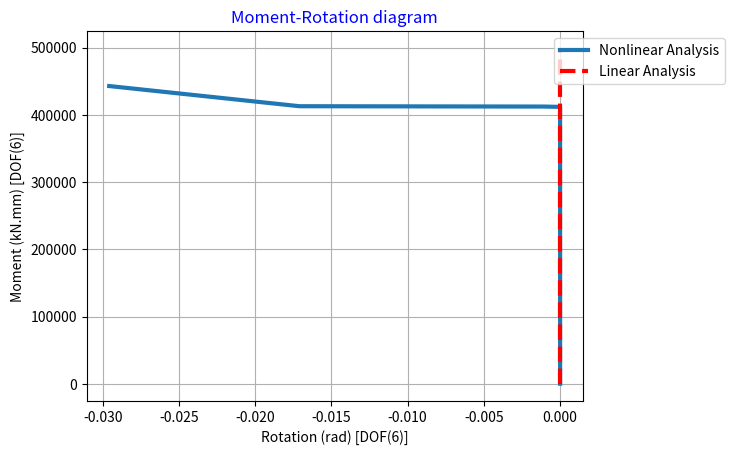
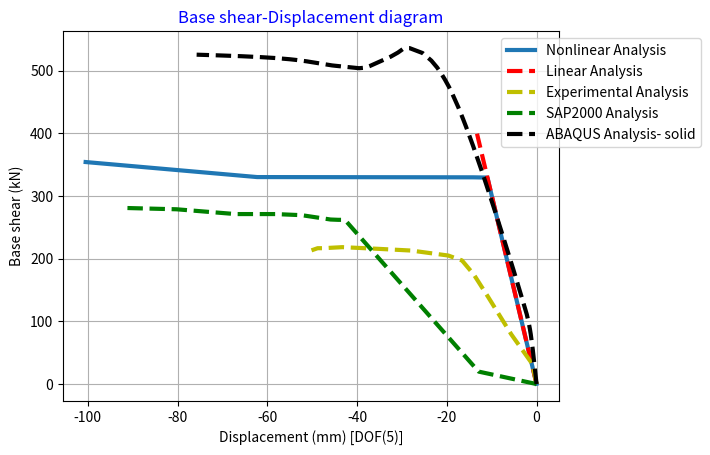
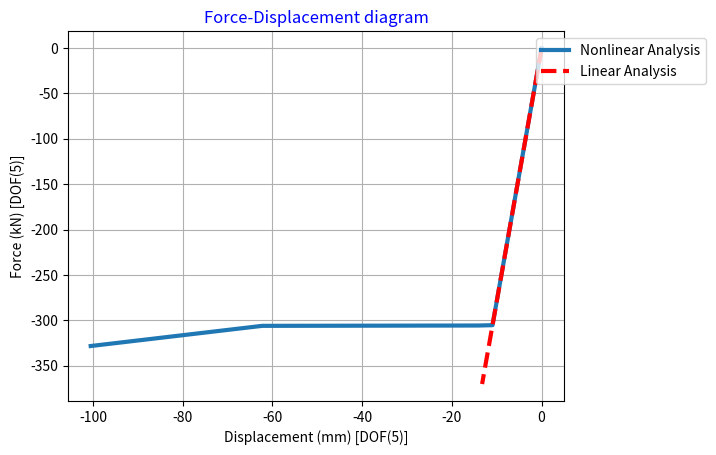
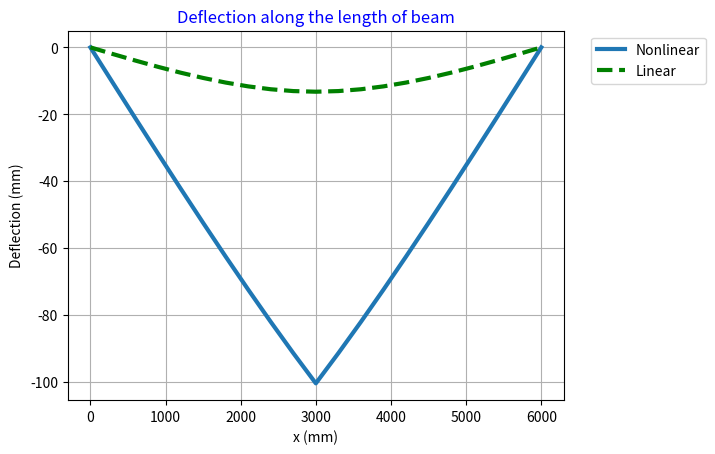

Reproduce these figures in Python, in order.
"""
%********************************************************************%
%                        >> IN THE NAME OF ALLAH <<                  %
% Linear and Nonlinear Analysis of  simply support Beam subjected to % 
% central concentrated load by plastic hinge concept                 %
% Checking the analysis by Force Control                             %
% Newton-Raphson Method : Initial stiffness procedure                %
%--------------------------------------------------------------------%
%          This program is written by salar delavar Qashqai          %  
%               E-mail:salar.d.ghashghaei@gmail.com                  %
%--------------------------------------------------------------------%
%                        Force  Force                                %
%                          |      |                                  %
%                          v      v                                  %
%  simply support  ||--------------------||                          %
%                   |<-      2L,EI     ->|                           %
%********************************************************************%
"""
import numpy as np
import time

# =============================================================================
# Define Parameters in mm, kN
# =============================================================================
P4 = 0            # [kN]
P5 = 0.2          # [kN]
P6 = 0            # [kN.mm]
L = 3000          # [mm]
a1 = 2500
b1 = L - a1
a2 = b1
b2 = L - a2
U5max = 100       # ultimate displacement [mm] [DOF(5)]

# =============================================================================
# Section Properties
# =============================================================================
b = 500           # [mm]
h = 500           # [mm] Height of Section
Ie = (b * h**3) / 12
A_sec = b * h
EI = 25 * Ie      # [kN.mm^2]
EA = 25 * A_sec   # [kN]
m = 1000        # number of calculation increments
itermax = 5000  # maximum number of iterations per increment
tolerance = 1e-6  # specified tolerance for convergence

# Initial guess for displacements (6 DOF)
u = np.zeros(6)
lanX = 1
lanY = 0

# Monitor cpu time
starttime = time.process_time()

# =============================================================================
# Element stiffness coefficients
# =============================================================================
A_coef = 4 * EI / L
B_coef = 6 * EI / L**2
C_coef = 2 * EI / L
D_coef = 12 * EI / L**3
G_coef = EA / L

# =============================================================================
# Moment Curvature Rotation parameters
# =============================================================================
fy = 400  # [N/mm^2] Yield strength of reinforcing steel
Lp = max((0.08 * L + 0.022 * 25 * fy), 0.044 * 25 * fy)  # Plastic hinge length
fiy = 0.0289e-4   # [1/mm] Yield Curvature
fiu = 0.6211e-4   # [1/mm] Ultimate Curvature
ty = fiy * Lp     # [rad] Yield rotation
My = 375063.8     # [kN.mm] Yield Moment
tu = fiu * Lp     # [rad] Ultimate Rotation
Mu = 440578.8     # [kN.mm] Ultimate Moment
k1 = (My / ty) * 1e9  # Note: 10^9 is written as 1e9 in Python
k2 = (Mu - My) / (tu - ty)

# =============================================================================
# Initial internal force for each element
# =============================================================================
Fele1 = np.zeros(6)
Fele2 = np.zeros(6)

# =============================================================================
# Preallocate lists to store results for each increment
# =============================================================================
F3_list = []
U1_list = []
U2_list = []
U3_list = []
U4_list = []
U5_list = []
U6_list = []
INT_N_f2_list = []
INT_N_f3_list = []
INT_N_f5_list = []
INT_N_f6_list = []
INT_N_f7_list = []
INT_N_f9_list = []
INT_N_f10_list = []
TBSN_list = []

# =============================================================================
# Loop over load increments
# =============================================================================
for i in range(m):
    # In MATLAB, the loop runs i = 1,...,m. Here we use i+1.
    load_factor = i + 1
    Pi5 = P5 * load_factor
    Va1 = Pi5 * b1**2 * (1 + 2 * a1 / L) / L**2
    Va2 = Pi5 * a1**2 * (1 + 2 * b1 / L) / L**2
    Ma1 = Pi5 * a1 * b1**2 / L**2
    Ma2 = -Pi5 * b1 * a1**2 / L**2
    Vb1 = Pi5 * b2**2 * (1 + 2 * a2 / L) / L**2
    Vb2 = Pi5 * a2**2 * (1 + 2 * b2 / L) / L**2
    Mb1 = Pi5 * a2 * b2**2 / L**2
    Mb2 = -Pi5 * b2 * a2**2 / L**2

    # Assemble applied force vector (note: Python is 0-indexed)
    F_vec = np.array([-Ma1, P4, -Va2 - Vb1, -Ma2, -Mb1, -Mb2])

    it = 0
    residual = 100.0

    # Determine stiffness parameters k11 and k22 based on internal forces
    # (MATLAB: Fele1(3) -> Python: Fele1[2], and Fele1(6) -> Fele1[5])
    if (abs(Fele1[2]) <= My) and (abs(Fele1[5]) <= My):
        k11 = k1
        k22 = k1
    elif abs(Fele1[5]) >= My:
        k11 = (My + (abs(u[3]) - ty) * k2) / abs(u[3]) if abs(u[3]) != 0 else k1
        k22 = (My + (abs(u[4]) - ty) * k2) / abs(u[4]) if abs(u[4]) != 0 else k1
    else:
        k11 = k1
        k22 = k1

    # Assemble the initial global stiffness matrix (Kini)
    Kini = np.array([
        [A_coef,           B_coef * lanY,      -B_coef * lanX,   C_coef,           0,               0],
        [B_coef * lanY, 2 * (G_coef * lanX**2 + D_coef * lanY**2),
         2 * (G_coef - D_coef) * lanX * lanY,   B_coef * lanY, -B_coef * lanY, -B_coef * lanY],
        [-B_coef * lanX, 2 * (G_coef - D_coef) * lanX * lanY,
         2 * (G_coef * lanY**2 + D_coef * lanX**2), -B_coef * lanX,  B_coef * lanX,  B_coef * lanX],
        [C_coef,           B_coef * lanY,      -B_coef * lanX,   A_coef + k11,      0,               0],
        [0,              -B_coef * lanY,       B_coef * lanX,   0,         A_coef + k22,       C_coef],
        [0,              -B_coef * lanY,       B_coef * lanX,   0,              C_coef,         A_coef]
    ])

    # ---------------------------
    # Newton-Raphson Iteration
    # ---------------------------
    while residual > tolerance:
        if (abs(Fele1[2]) <= My) and (abs(Fele1[5]) <= My):
            k11 = k1
            k22 = k1
        elif abs(Fele1[5]) >= My:
            k11 = (My + (abs(u[3]) - ty) * k2) / abs(u[3]) if abs(u[3]) != 0 else k1
            k22 = (My + (abs(u[4]) - ty) * k2) / abs(u[4]) if abs(u[4]) != 0 else k1
        else:
            k11 = k1
            k22 = k1

        # Assemble the updated global stiffness matrix K
        K = np.array([
            [A_coef,           B_coef * lanY,      -B_coef * lanX,   C_coef,           0,               0],
            [B_coef * lanY, 2 * (G_coef * lanX**2 + D_coef * lanY**2),
             2 * (G_coef - D_coef) * lanX * lanY,   B_coef * lanY, -B_coef * lanY, -B_coef * lanY],
            [-B_coef * lanX, 2 * (G_coef - D_coef) * lanX * lanY,
             2 * (G_coef * lanY**2 + D_coef * lanX**2), -B_coef * lanX,  B_coef * lanX,  B_coef * lanX],
            [C_coef,           B_coef * lanY,      -B_coef * lanX,   A_coef + k11,      0,               0],
            [0,              -B_coef * lanY,       B_coef * lanX,   0,         A_coef + k22,       C_coef],
            [0,              -B_coef * lanY,       B_coef * lanX,   0,              C_coef,         A_coef]
        ])

        # Compute residual force vector f = K*u - F_vec
        f = np.dot(K, u) - F_vec

        # Solve for displacement increment du using the initial stiffness matrix Kini
        try:
            du = np.linalg.solve(Kini, -f)
        except np.linalg.LinAlgError:
            print("Matrix Kini is singular at increment", i+1)
            break

        residual = np.max(np.abs(du))
        it += 1
        if it == itermax:
            print("(-) For increment {} trial iteration reached Ultimate in {} iterations".format(i+1, it))
            print("    ## The solution for this step is not converged ##")
            break

        u = u + du

    if it < itermax:
        print("(+) It is converged in {} iterations for increment {}".format(it, i+1))

    # =============================================================================
    # Compute Internal Forces for Element 1
    # =============================================================================
    # Displacement Transformation Matrix T
    T = np.array([
        [lanX,  lanY, 0,    0,    0,  0],
        [-lanY, lanX, 0,    0,    0,  0],
        [0,     0,    1,    0,    0,  0],
        [0,     0,    0,  lanX,  lanY, 0],
        [0,     0,    0, -lanY,  lanX, 0],
        [0,     0,    0,    0,    0,  1]
    ])

    # Stiffness Matrix for each element (Kele)
    Kele = np.array([
        [G_coef,      0,      0, -G_coef,      0,      0],
        [0,      D_coef, B_coef,      0, -D_coef,  B_coef],
        [0,      B_coef, A_coef,      0, -B_coef,  C_coef],
        [-G_coef,     0,      0,  G_coef,      0,      0],
        [0,     -D_coef, -B_coef,     0,  D_coef, -B_coef],
        [0,      B_coef,  C_coef,     0, -B_coef,  A_coef]
    ])

    # For element 1, the displacement vector is [0, 0, u[0], u[1], u[2], u[3]]
    vec_elem1 = np.array([0, 0, u[0], u[1], u[2], u[3]])
    Fele1 = np.dot(Kele, np.dot(T, vec_elem1)) + np.array([0, Va1, Ma1, 0, Va2, Ma2])

    # =============================================================================
    # Compute Internal Forces for Element 2
    # =============================================================================
    # For element 2, the displacement vector is [u[1], u[2], u[4], 0, 0, u[5]]
    vec_elem2 = np.array([u[1], u[2], u[4], 0, 0, u[5]])
    Fele2 = np.dot(Kele, np.dot(T, vec_elem2)) + np.array([0, Vb1, Mb1, 0, Vb2, Mb2])

    # =============================================================================
    # Store Force and Displacement for the current increment
    # =============================================================================
    F3_list.append(F_vec[2])
    U1_list.append(u[0])
    U2_list.append(u[1])
    U3_list.append(u[2])
    U4_list.append(u[3])
    U5_list.append(u[4])
    U6_list.append(u[5])
    INT_N_f2_list.append(Fele1[1])
    INT_N_f3_list.append(Fele1[2])
    INT_N_f5_list.append(Fele1[4])
    INT_N_f6_list.append(Fele1[5])
    INT_N_f7_list.append(Fele2[2])
    INT_N_f9_list.append(Fele2[4])
    INT_N_f10_list.append(Fele2[5])
    TBSN_list.append(Fele1[1] + Fele2[4])  # Total Base Shear

    # Check for ultimate displacement (MATLAB uses u(3) which is u[2] in Python)
    if abs(u[2]) >= U5max:
        print("Displacement at middle [dof(5)] reached ultimate displacement")
        break

# =============================================================================
# Postprocessing: Construct Output Arrays
# =============================================================================
F3 = np.array(F3_list)
U1 = np.array(U1_list)
U2 = np.array(U2_list)
U3 = np.array(U3_list)
U4 = np.array(U4_list)
U5 = np.array(U5_list)
U6 = np.array(U6_list)
INT_N_f6 = np.array(INT_N_f6_list)
TBSN = np.array(TBSN_list)

# D1 = [0; U3'] in MATLAB means prepend 0 to U3
D1 = U3
F1 = F3
T1 = U4.copy()
M1 = INT_N_f6.copy()

# =============================================================================
# Display the shape of deflection along the length for Nonlinear Analysis
# =============================================================================
x1_vals = []
y11_vals = []
y12_vals = []
for j in range(11):
    # In MATLAB j runs 1 to 11, and x1 = (L/10)*(j-1); here j starts at 0.
    x_val = (L / 10) * j
    x1_vals.append(x_val)
    N1_val = (1 / L**3) * (L**3 - 3 * L * x_val**2 + 2 * x_val**3)
    N2_val = (1 / L**2) * (x_val * L**2 - 2 * L * x_val**2 + x_val**3)
    N3_val = (1 / L**3) * (3 * L * x_val**2 - 2 * x_val**3)
    N4_val = (1 / L**2) * (-L * x_val**2 + x_val**3)
    # y11 = [N1 N2 N3 N4] * [0; u(1); u(3); u(4)]
    y11_val = N1_val * 0 + N2_val * u[0] + N3_val * u[2] + N4_val * u[3]
    # y12 = [N1 N2 N3 N4] * [u(3); u(5); 0; u(6)]
    y12_val = N1_val * u[2] + N2_val * u[4] + N3_val * 0 + N4_val * u[5]
    y11_vals.append(y11_val)
    y12_vals.append(y12_val)

# Create x12 which is offset by L
x12_vals = [L + x for x in x1_vals]
X1 = np.concatenate((np.array(x1_vals), np.array(x12_vals)))
Y1 = np.concatenate((np.array(y11_vals), np.array(y12_vals)))

# =============================================================================
# Display Final Displacements
# =============================================================================
print("=" * 100)
print("rotation(D3)   X-displacement(D4)   Y-displacement(D5)   rotation(D6)   rotation(D7)   rotation(D10)")
print("-" * 100)
# Assemble final displacement results into a matrix for display.
disp_matrix = np.column_stack((U1, U2, U3, U4, U5, U6))
print(disp_matrix)

"""
import numpy as np

# --- Assumed pre-defined parameters (example values are provided) ---
# (Replace these with your actual values or ensure they are defined in your code.)
P4    = 0          # [kN]
P5    = 0.2        # [kN]
L     = 3000       # [mm]
a1    = 2500       # [mm]
b1    = L - a1     # [mm]
a2    = b1         # [mm]
b2    = L - a2     # [mm]
lanX  = 1
lanY  = 0

# Section properties and stiffness coefficients
b_sec = 500         # [mm]
h_sec = 500         # [mm]
Ie    = (b_sec * h_sec**3) / 12
A_sec = b_sec * h_sec
EI    = 25 * Ie     # [kN.mm^2]
EA    = 25 * A_sec  # [kN]

A_coef = 4 * EI / L
B_coef = 6 * EI / L**2
C_coef = 2 * EI / L
D_coef = 12 * EI / L**3
G_coef = EA / L

# --- Number of load increments for the linear analysis ---
"""

# --- Preallocate lists for storing results ---
F3L_list      = []
U1L_list      = []
U2L_list      = []
U3L_list      = []
U4L_list      = []
U5L_list      = []
INT_L_f2_list = []
INT_L_f3_list = []
INT_L_f5_list = []
INT_L_f6_list = []
INT_L_f7_list = []
INT_L_f9_list = []
INT_L_f10_list= []
TBSL_list     = []

# --- Initial displacement vector (5 DOF) ---
u = np.zeros(5)

# --- Loop over load increments ---
for i in range(m):
    # Define the applied load
    Pi5 = P5 * i
    Va1 = Pi5 * b1**2 * (1 + 2*a1/L) / L**2
    Va2 = Pi5 * a1**2 * (1 + 2*b1/L) / L**2
    Ma1 = Pi5 * a1 * b1**2 / L**2
    Ma2 = -Pi5 * b1 * a1**2 / L**2
    Vb1 = Pi5 * b2**2 * (1 + 2*a2/L) / L**2
    Vb2 = Pi5 * a2**2 * (1 + 2*b2/L) / L**2
    Mb1 = Pi5 * a2 * b2**2 / L**2
    Mb2 = -Pi5 * b2 * a2**2 / L**2

    # Assemble the global force vector F (5×1)
    F_vec = np.array([
        -Ma1,
         P4,
        -Va2 - Vb1,
        -Ma2 - Mb1,
        -Mb2
    ])

    # Assemble the global stiffness matrix K (5×5)
    # MATLAB:
    # K = [A,     B*lanY,        -B*lanX,     C,         0;
    #      B*lanY,2*(G*lanX^2+D*lanY^2),2*(G-D)*lanX*lanY,2*B*lanY, -B*lanY;
    #     -B*lanX,2*(G-D)*lanX*lanY,2*(G*lanY^2+D*lanX^2),0,         B*lanX;
    #      C,     2*B*lanY,       0,          2*A,       C;
    #      0,     -B*lanY,        B*lanX,     C,         A];
    K = np.array([
        [A_coef,              B_coef * lanY,               -B_coef * lanX,      C_coef,         0],
        [B_coef * lanY, 2*(G_coef*lanX**2 + D_coef*lanY**2), 2*(G_coef - D_coef)*lanX*lanY, 2*B_coef*lanY, -B_coef*lanY],
        [-B_coef * lanX, 2*(G_coef - D_coef)*lanX*lanY, 2*(G_coef*lanY**2 + D_coef*lanX**2),     0,         B_coef*lanX],
        [C_coef,         2*B_coef*lanY,                         0,              2*A_coef,     C_coef],
        [0,              -B_coef*lanY,              B_coef*lanX,      C_coef,         A_coef]
    ])

    # Solve for displacements: u = inv(K)*F (using a linear solver)
    u = np.linalg.solve(K, F_vec)

    # --- Internal force calculations using the element stiffness ---
    # Displacement Transformation Matrix T (6×6)
    T = np.array([
        [lanX,   lanY,  0,    0,    0,  0],
        [-lanY,  lanX,  0,    0,    0,  0],
        [0,      0,     1,    0,    0,  0],
        [0,      0,     0,  lanX,  lanY,  0],
        [0,      0,     0, -lanY,  lanX,  0],
        [0,      0,     0,    0,    0,  1]
    ])

    # Element stiffness matrix Kele (6×6)
    Kele = np.array([
        [G_coef,   0,      0,   -G_coef,   0,      0],
        [0,        D_coef, B_coef,  0,      -D_coef,  B_coef],
        [0,        B_coef, A_coef,  0,      -B_coef,  C_coef],
        [-G_coef,  0,      0,    G_coef,    0,      0],
        [0,       -D_coef,-B_coef,  0,       D_coef, -B_coef],
        [0,        B_coef, C_coef,  0,      -B_coef,  A_coef]
    ])

    # For element 1, the displacement vector is [0; 0; u(1); u(2); u(3); u(4)]
    # (Remember: MATLAB u(1:4) -> Python u[0:4])
    vec_elem1 = np.array([0, 0, u[0], u[1], u[2], u[3]])
    Fele1L = Kele @ T @ vec_elem1 + np.array([0, Va1, Ma1, 0, Va2, Ma2])

    # For element 2, the displacement vector is [u(2); u(3); u(4); 0; 0; u(5)]
    # (MATLAB u(2:4) -> Python u[1:4] and u(5) -> u[4])
    vec_elem2 = np.array([u[1], u[2], u[3], 0, 0, u[4]])
    Fele2L = Kele @ T @ vec_elem2 + np.array([0, Vb1, Mb1, 0, Vb2, Mb2])

    # --- Store force and displacement results for each increment ---
    F3L_list.append(F_vec[2])      # MATLAB F(3) corresponds to F_vec[2]
    U1L_list.append(u[0])          # u(1) -> u[0]
    U2L_list.append(u[1])
    U3L_list.append(u[2])
    U4L_list.append(u[3])
    U5L_list.append(u[4])
    INT_L_f2_list.append(Fele1L[1])  # Fele1L(2) -> Fele1L[1]
    INT_L_f3_list.append(Fele1L[2])  # Fele1L(3) -> Fele1L[2]
    INT_L_f5_list.append(Fele1L[4])  # Fele1L(5) -> Fele1L[4]
    INT_L_f6_list.append(Fele1L[5])  # Fele1L(6) -> Fele1L[5]
    INT_L_f7_list.append(Fele2L[2])  # Fele2L(3) -> Fele2L[2]
    INT_L_f9_list.append(Fele2L[4])  # Fele2L(5) -> Fele2L[4]
    INT_L_f10_list.append(Fele2L[5]) # Fele2L(6) -> Fele2L[5]
    TBSL_list.append(Fele1L[1] + Fele2L[4])  # Total Base Shear

# --- Post-process the results (prepend zeros where needed) ---
D2      = np.concatenate(([0], np.array(U3L_list)))
F2      = np.concatenate(([0], np.array(F3L_list)))
T2      = np.array(U4L_list)       # Directly taken from U4L_list
M2      = np.array(INT_L_f6_list)
TBSL = np.concatenate(([0], np.array(TBSL_list)))

# --- Display the deflected shape along the length for Linear Analysis ---
x2_vals = []
y11_vals = []
y12_vals = []
for j in range(11):  # j = 0,...,10 corresponds to MATLAB's j=1:11 with (j-1)
    x_val = (L / 10) * j
    x2_vals.append(x_val)
    N1 = (1 / L**3) * (L**3 - 3 * L * x_val**2 + 2 * x_val**3)
    N2 = (1 / L**2) * (x_val * L**2 - 2 * L * x_val**2 + x_val**3)
    N3 = (1 / L**3) * (3 * L * x_val**2 - 2 * x_val**3)
    N4 = (1 / L**2) * (-L * x_val**2 + x_val**3)
    # y11 = [N1, N2, N3, N4] * [0; u(1); u(3); u(4)]
    y11 = N1 * 0 + N2 * u[0] + N3 * u[2] + N4 * u[3]
    # y12 = [N1, N2, N3, N4] * [u(3); u(4); 0; u(5)]
    y12 = N1 * u[2] + N2 * u[3] + N3 * 0 + N4 * u[4]
    y11_vals.append(y11)
    y12_vals.append(y12)

x22_vals = L + np.array(x2_vals)
# X2 and Y2 are formed by vertically concatenating the two sets of values.
X2 = np.concatenate((np.array(x2_vals).reshape(-1, 1), x22_vals.reshape(-1, 1)), axis=0)
Y2 = np.concatenate((np.array(y11_vals).reshape(-1, 1), np.array(y12_vals).reshape(-1, 1)), axis=0)

# --- Display internal force comparisons ---
print("============== Internal Force ================")
print("+ =============== Nonlinear ================ +")
print("     (f3)       (f6)     (f7)      (f10)     ")
print("----------------------------------------------")
# (Assuming INT_N_f3, INT_N_f6, INT_N_f7, INT_N_f10 were calculated in your nonlinear analysis)
# For example:
# print(np.column_stack((INT_N_f3, INT_N_f6, INT_N_f7, INT_N_f10)))
print("+ ================ Linear ================== +")
print("     (f3)       (f6)     (f7)      (f10)     ")
print("----------------------------------------------")
print(np.column_stack((
    np.array(INT_L_f3_list),
    np.array(INT_L_f6_list),
    np.array(INT_L_f7_list),
    np.array(INT_L_f10_list)
)))
print("==============================================")

# --- SAP2000 - Plastic hinge concept (empty lists) ---
D4 = np.array([0,
-0.952380952,
-5.608465608,
-10.79365079,
-13.96825397,
-16.61375661,
-19.68253968,
-27.93650794,
-35.13227513,
-43.28042328,
-47.61904762,
-48.78306878,
-50.15873016,
])
TBSS  = np.array([0,
32.13183422,
79.07419655,
139.045047,
174.6812537,
197.2889722,
205.1458701,
213.0777851,
215.7860572,
218.508108,
216.8347663,
216.8516069,
213.3992872,
])

# --- ABAQUS - wire element ---
D5 = np.array([
    0,
   -12.9055,
   -19.8656,
   -30.3059,
   -34.221,
   -40.0936,
   -42.2958,
   -43.0856,
   -44.2149,
   -45.9141,
   -48.485,
   -52.3412,
   -58.2205,
   -67.0964,
   -80.2472,
   -92.4742
])
TBSA = np.array([
    0,
    19835.4,
    76412.5,
    161278,
    193103,
    240840,
    258741,
    262143,
    262143,
    262641,
    265409,
    269560,
    271341,
    271341,
    278984,
    281208
]) * 0.001

# --- ABAQUS - solid element ---
D6 = np.array([
    0,
   -0.01,
   -0.01,
   -0.01,
   -0.01,
   -0.01,
   -0.01,
   -0.01,
   -0.01,
   -0.01,
   -0.01,
   -0.01,
   -0.01,
   -0.01,
   -0.01,
   -0.01,
   -0.01,
   -0.01,
   -0.01,
   -0.01,
   -0.0110817,
   -0.0166238,
   -0.0249369,
   -0.0374066,
   -0.0561112,
   -0.0841681,
   -0.362533,
   -0.520353,
   -0.757083,
   -0.845857,
   -0.979017,
   -1.28952,
   -1.47678,
   -1.75766,
   -2.17899,
   -2.81098,
   -3.04798,
   -3.13686,
   -3.27017,
   -3.47013,
   -3.77008,
   -4.22001,
   -4.89489,
   -5.14797,
   -5.5276,
   -5.66996,
   -5.88349,
   -6.2038,
   -6.68426,
   -6.86443,
   -7.13469,
   -7.54008,
   -8.14817,
   -9.06029,
   -9.40234,
   -9.91541,
   -10.539,
   -11.9821,
   -14.1466,
   -14.9583,
   -15.2627,
   -15.7192,
   -16.4041,
   -17.4314,
   -18.9723,
   -19.5502,
   -20.417,
   -21.2838,
   -22.1505,
   -23.4507,
   -25.401,
   -28.3264,
   -29.0577,
   -29.7891,
   -30.8861,
   -32.5316,
   -34.1772,
   -35.8227,
   -36.2341,
   -36.6455,
   -37.2626,
   -38.1882,
   -39.5766,
   -41.6592,
   -44.7832,
   -45.5641,
   -46.3451,
   -47.5166,
   -49.2738,
   -49.9328,
   -50.1799,
   -50.5506,
   -50.6896,
   -50.8981,
   -51.2108,
   -51.6799,
   -52.3836,
   -53.4391,
   -55.0224,
   -57.3973,
   -58.2879,
   -59.6238,
   -61.6277,
   -62.3791,
   -63.5063,
   -65.197,
   -65.831,
   -66.7821,
   -68.2086,
   -70.3485,
   -71.1509,
   -72.3546,
   -74.1601,
   -74.8371,
   -75.091,
   -75.4719,
   -75.6147,
   -75.6683,
   -75.6883,
   -75.7185,
   -75.7298,
   -75.7467,
   -75.7531,
   -75.7555,
   -75.7563,
   -75.7577,
   -75.7597,
   -75.7602
])
TBSAs = np.array([
    0,
    670.059,
    706.482,
    706.779,
    706.78,
    706.78,
    706.78,
    706.78,
    706.78,
    706.78,
    706.78,
    706.78,
    706.78,
    706.78,
    706.78,
    706.78,
    706.78,
    706.78,
    706.78,
    706.78,
    783.23,
    1174.93,
    1762.49,
    2643.82,
    3965.82,
    5948.83,
    25577.4,
    35987.3,
    50291.4,
    55409.3,
    62948.2,
    79357.5,
    87688.3,
    98330.9,
    111320,
    126914,
    132450,
    134505,
    137566,
    142320,
    149541,
    160422,
    176364,
    182260,
    191045,
    194331,
    199262,
    206589,
    217679,
    221818,
    228008,
    237239,
    251015,
    271468,
    279066,
    290360,
    304210,
    335447,
    380266,
    396316,
    402205,
    410893,
    423583,
    441804,
    466546,
    474782,
    485995,
    496153,
    505255,
    516344,
    528389,
    536346,
    536405,
    534793,
    529182,
    522529,
    517273,
    512096,
    510689,
    509351,
    507355,
    505025,
    504204,
    505666,
    508036,
    508639,
    509508,
    510888,
    512963,
    513720,
    514001,
    514419,
    514574,
    514802,
    515136,
    515617,
    516307,
    517270,
    518506,
    519981,
    520477,
    521134,
    521944,
    522229,
    522627,
    523166,
    523362,
    523638,
    524023,
    524557,
    524753,
    525036,
    525434,
    525579,
    525634,
    525714,
    525745,
    525759,
    525771,
    525774,
    525778,
    525784,
    525787,
    525788,
    525788,
    525788,
    525788,
    525789
]) * 0.001


import matplotlib.pyplot as plt

# --- Assumed variables (example definitions) ---
# T1, M1, T2, M2: Moment-rotation data for nonlinear and linear analyses.
# D1, TBSN, D2, TBSL: Displacement and base shear data.
# D4, TBSS: Experimental data (if available; otherwise empty lists or arrays).
# D5, TBSA: SAP2000 analysis data.
# D6, TBSAs: ABAQUS solid analysis data.
# F1, F2: Force data from nonlinear and linear analyses.
# X1, Y1, X2, Y2: Coordinates for deflected shapes.
# INT_N_f2, INT_N_f3, INT_N_f5, INT_N_f6, INT_N_f7, INT_N_f9, INT_N_f10:
#     Internal force results from the nonlinear analysis.
# INT_L_f3, INT_L_f6, INT_L_f7, INT_L_f10:
#     Internal force results from the linear analysis.
# a1, a2, L: Geometry parameters.
# starttime: The starting CPU time (e.g., from time.process_time()).

# For example, if these are defined elsewhere in your program, do not re-define them here.
# Here we assume they exist.

# ---------------------------
# Plotting Figures
# ---------------------------

# Figure 1: Moment-Rotation Diagram
plt.figure(1)
plt.plot(T1, M1, T2, M2, 'r--', linewidth=3)
plt.grid(True)
# The MATLAB legend uses 'NorthEastOutside' placement. In matplotlib you can use bbox_to_anchor.
plt.legend(['Nonlinear Analysis', 'Linear Analysis'], loc='upper right', bbox_to_anchor=(1.3, 1))
plt.xlabel('Rotation (rad) [DOF(6)]')
plt.ylabel('Moment (kN.mm) [DOF(6)]')
plt.title('Moment-Rotation diagram', color='b')

# Figure 2: Base shear-Displacement Diagram
plt.figure(2)
# Plot each data set. (If D4 and TBSS are empty, they will be skipped.)
plt.plot(D1, TBSN, linewidth=3, label='Nonlinear Analysis')
plt.plot(D2, TBSL, 'r--', linewidth=3, label='Linear Analysis')
plt.plot(D4, TBSS, 'y--', linewidth=3, label='Experimental Analysis')
plt.plot(D5, TBSA, 'g--', linewidth=3, label='SAP2000 Analysis')
plt.plot(D6, TBSAs, 'k--', linewidth=3, label='ABAQUS Analysis- solid')
plt.grid(True)
plt.legend(loc='upper right', bbox_to_anchor=(1.3, 1))
plt.xlabel('Displacement (mm) [DOF(5)]')
plt.ylabel('Base shear (kN)')
plt.title('Base shear-Displacement diagram', color='b')

# Figure 3: Force-Displacement Diagram
plt.figure(3)
plt.plot(D1, F1, D2, F2, 'r--', linewidth=3)
plt.grid(True)
plt.legend(['Nonlinear Analysis', 'Linear Analysis'], loc='upper right', bbox_to_anchor=(1.3, 1))
plt.xlabel('Displacement (mm) [DOF(5)]')
plt.ylabel('Force (kN) [DOF(5)]')
plt.title('Force-Displacement diagram', color='b')

# Figure 4: Deflection along the length of the beam
plt.figure(4)
plt.plot(X1, Y1, X2, Y2, 'g--', linewidth=3)
plt.grid(True)
plt.legend(['Nonlinear', 'Linear'], loc='upper right', bbox_to_anchor=(1.3, 1))
plt.xlabel('x (mm)')
plt.ylabel('Deflection (mm)')
plt.title('Deflection along the length of beam', color='b')



# ---------------------------
# Print Computation Time
# ---------------------------
totaltime = time.process_time() - starttime
print(f'\nTotal time (s)= {totaltime:7.4f} \n')

